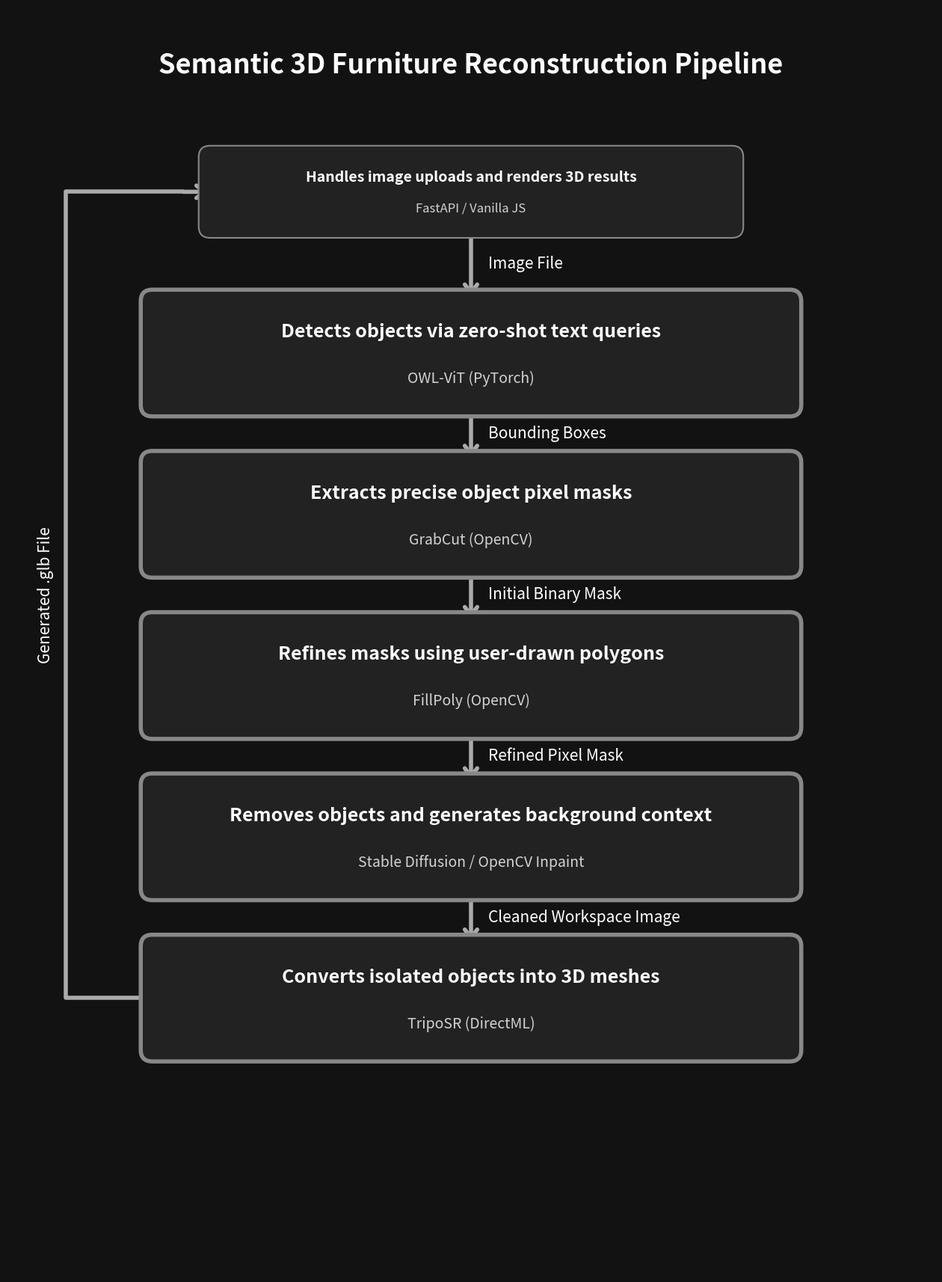

Python code for this plot:
import matplotlib
matplotlib.use('Agg')
import matplotlib.pyplot as plt
from matplotlib.patches import FancyBboxPatch

# ── Colour palette ────────────────────────────────────────────────────────────
# Neutral colors (no color-coding per section)
BG      = '#121212'
CARD    = '#222222'
BORDER  = '#888888'
TEXT    = '#ffffff'
ARROW   = '#aaaaaa'

fig_w, fig_h = 16, 22
fig, ax = plt.subplots(figsize=(fig_w, fig_h), facecolor=BG)
ax.set_facecolor(BG)
ax.set_xlim(0, fig_w)
ax.set_ylim(0, fig_h)
ax.axis('off')

# ─── Helper functions ─────────────────────────────────────────────────────────
def card(x, y, w, h, summary, library, is_cv, ax):
    # x,y is center
    # CV nodes get thicker borders
    border_lw = 4 if is_cv else 1.5
    
    box = FancyBboxPatch((x - w/2, y - h/2), w, h,
                         boxstyle="round,pad=0.2",
                         facecolor=CARD, edgecolor=BORDER, linewidth=border_lw,
                         zorder=3)
    ax.add_patch(box)
    
    # Put summary first, bigger text
    summary_size = 18 if is_cv else 14
    lib_size = 14 if is_cv else 12
    
    # Summary
    ax.text(x, y + 0.2 * h, summary,
            ha='center', va='center', fontsize=summary_size, fontweight='bold',
            color=TEXT, zorder=5)
            
    # Library
    ax.text(x, y - 0.25 * h, library,
            ha='center', va='center', fontsize=lib_size, style='italic',
            color=TEXT + 'cc', zorder=5)

def arrow(ax, x1, y1, x2, y2, label=''):
    ax.annotate('', xy=(x2, y2), xytext=(x1, y1),
                arrowprops=dict(arrowstyle='->,head_width=0.6,head_length=0.8', color=ARROW, lw=4),
                zorder=2)
    if label:
        mx, my = (x1+x2)/2, (y1+y2)/2
        ax.text(mx + 0.3, my, label, fontsize=15, color=TEXT,
                ha='left', va='center', zorder=7,
                bbox=dict(facecolor=BG, edgecolor='none', pad=2))

# ─── Title ────────────────────────────────────────────────────────────────────
ax.text(fig_w/2, fig_h - 1.0,
        'Semantic 3D Furniture Reconstruction Pipeline',
        ha='center', va='center', fontsize=26, fontweight='bold',
        color=TEXT)

# ─── Nodes ────────────────────────────────────────────────────────────────────
cx = fig_w / 2
y_start = fig_h - 3.2
y_step = 2.8

# Sections compressed to focus on CV. Summaries are < 10 words.
nodes = [
    {
        "summary": "Handles image uploads and renders 3D results",
        "lib": "FastAPI / Vanilla JS",
        "cv": False,
        "label_out": "Image File"
    },
    {
        "summary": "Detects objects via zero-shot text queries",
        "lib": "OWL-ViT (PyTorch)",
        "cv": True,
        "label_out": "Bounding Boxes"
    },
    {
        "summary": "Extracts precise object pixel masks",
        "lib": "GrabCut (OpenCV)",
        "cv": True,
        "label_out": "Initial Binary Mask"
    },
    {
        "summary": "Refines masks using user-drawn polygons",
        "lib": "FillPoly (OpenCV)",
        "cv": True,
        "label_out": "Refined Pixel Mask"
    },
    {
        "summary": "Removes objects and generates background context",
        "lib": "Stable Diffusion / OpenCV Inpaint",
        "cv": True,
        "label_out": "Cleaned Workspace Image"
    },
    {
        "summary": "Converts isolated objects into 3D meshes",
        "lib": "TripoSR (DirectML)",
        "cv": True,
        "label_out": "Generated .glb File"
    }
]

y_curr = y_start
positions = []

for i, n in enumerate(nodes):
    h = 1.8 if n['cv'] else 1.2
    w = 11.0 if n['cv'] else 9.0
    
    card(cx, y_curr, w, h, n['summary'], n['lib'], n['cv'], ax)
    positions.append((cx, y_curr, h, w))
    
    if i < len(nodes) - 1:
        y_curr -= y_step

# Draw top-down arrows
for i in range(len(nodes)):
    if i < len(nodes) - 1:
        x1, y1, h1, _ = positions[i]
        x2, y2, h2, _ = positions[i+1]
        arrow(ax, x1, y1 - h1/2 - 0.05, x2, y2 + h2/2 + 0.05, nodes[i]['label_out'])

# Draw return loop (from 3D mesh generator back to UI)
x_last, y_last, h_last, w_last = positions[-1]
x_first, y_first, h_first, w_first = positions[0]

path_x = cx - w_last/2 - 1.5
ax.plot([cx - w_last/2, path_x, path_x, cx - w_first/2 - 0.5], 
        [y_last, y_last, y_first, y_first], color=ARROW, lw=4, zorder=2)
ax.annotate('', xy=(cx - w_first/2, y_first), xytext=(cx - w_first/2 - 0.5, y_first), 
            arrowprops=dict(arrowstyle='->,head_width=0.6,head_length=0.8', color=ARROW, lw=4), zorder=2)

ax.text(path_x - 0.2, (y_first + y_last)/2, nodes[-1]['label_out'], 
        fontsize=15, color=TEXT, ha='right', va='center', rotation=90,
        bbox=dict(facecolor=BG, edgecolor='none', pad=2))

out = 'pipeline_flowchart.png'
fig.savefig(out, dpi=200, bbox_inches='tight', facecolor=BG, edgecolor='none')
plt.close(fig)
print('Saved -> ' + out)
